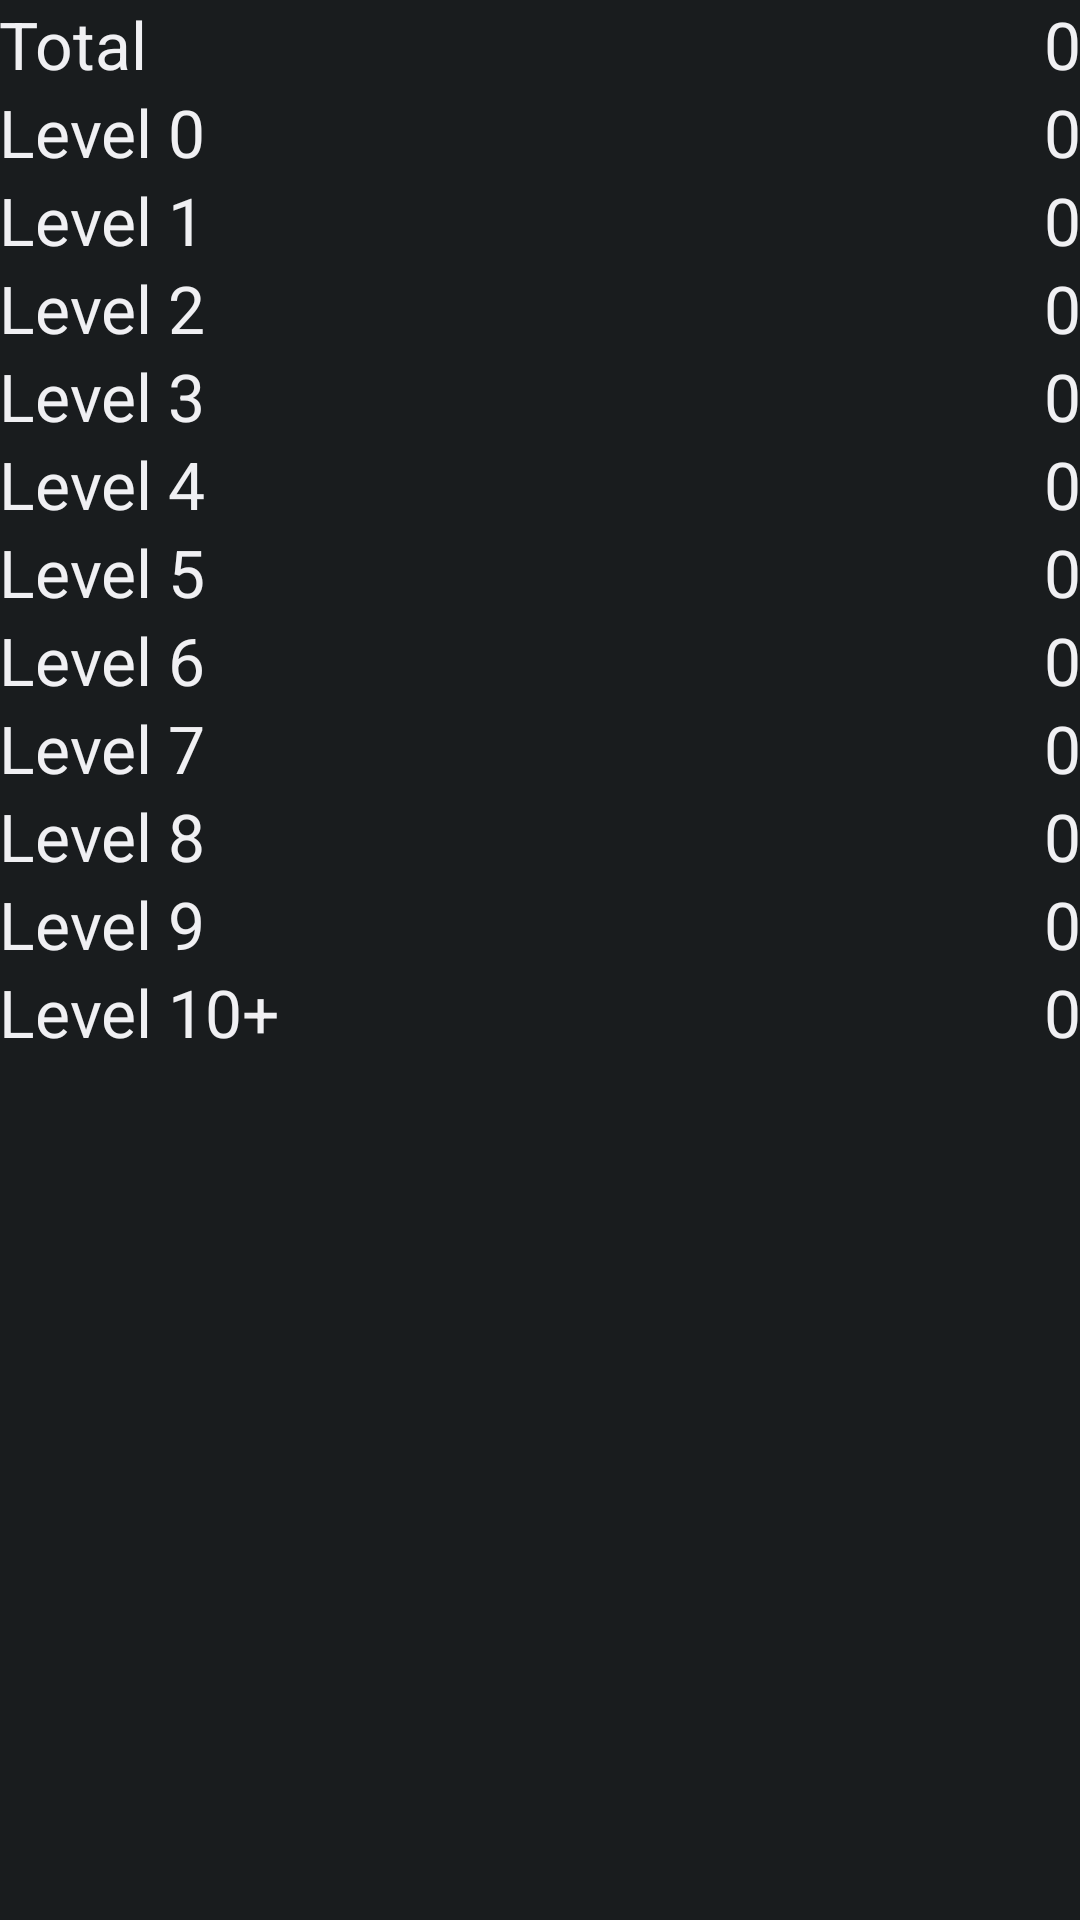

Layout XML and referenced resources for this Android screen:
<!-- AndroidManifest.xml: application theme android:Theme.DeviceDefault -->
<!-- res/layout/activity_stats.xml -->
<RelativeLayout xmlns:android="http://schemas.android.com/apk/res/android"
    xmlns:tools="http://schemas.android.com/tools" android:layout_width="match_parent"
    android:layout_height="match_parent" android:paddingLeft="@dimen/activity_horizontal_margin"
    android:paddingRight="@dimen/activity_horizontal_margin"
    android:paddingTop="@dimen/activity_vertical_margin"
    android:paddingBottom="@dimen/activity_vertical_margin"
    tools:context="org.sopin.myenglish.StatsActivity">

    <TextView
        android:layout_width="wrap_content"
        android:layout_height="wrap_content"
        android:textAppearance="?android:attr/textAppearanceLarge"
        android:text="Total"
        android:id="@+id/textTotal"
        android:layout_alignParentTop="true"
        android:layout_alignParentLeft="true"
        android:layout_alignParentStart="true" />

    <TextView
        android:layout_width="wrap_content"
        android:layout_height="wrap_content"
        android:textAppearance="?android:attr/textAppearanceLarge"
        android:text="0"
        android:id="@+id/textValTotal"
        android:layout_alignParentTop="true"
        android:layout_alignParentRight="true"
        android:layout_alignParentEnd="true" />

    <TextView
        android:layout_width="wrap_content"
        android:layout_height="wrap_content"
        android:textAppearance="?android:attr/textAppearanceLarge"
        android:text="Level 0"
        android:id="@+id/textL0"
        android:layout_below="@+id/textTotal"
        android:layout_alignParentLeft="true"
        android:layout_alignParentStart="true" />

    <TextView
        android:layout_width="wrap_content"
        android:layout_height="wrap_content"
        android:textAppearance="?android:attr/textAppearanceLarge"
        android:text="0"
        android:id="@+id/textValL0"
        android:layout_below="@+id/textValTotal"
        android:layout_alignParentRight="true"
        android:layout_alignParentEnd="true" />

    <TextView
        android:layout_width="wrap_content"
        android:layout_height="wrap_content"
        android:textAppearance="?android:attr/textAppearanceLarge"
        android:text="Level 1"
        android:id="@+id/textL1"
        android:layout_below="@+id/textL0"
        android:layout_alignParentLeft="true"
        android:layout_alignParentStart="true" />

    <TextView
        android:layout_width="wrap_content"
        android:layout_height="wrap_content"
        android:textAppearance="?android:attr/textAppearanceLarge"
        android:text="0"
        android:id="@+id/textValL1"
        android:layout_below="@+id/textValL0"
        android:layout_alignParentRight="true"
        android:layout_alignParentEnd="true" />

    <TextView
        android:layout_width="wrap_content"
        android:layout_height="wrap_content"
        android:textAppearance="?android:attr/textAppearanceLarge"
        android:text="Level 2"
        android:id="@+id/textL2"
        android:layout_below="@+id/textL1"
        android:layout_alignParentLeft="true"
        android:layout_alignParentStart="true" />

    <TextView
        android:layout_width="wrap_content"
        android:layout_height="wrap_content"
        android:textAppearance="?android:attr/textAppearanceLarge"
        android:text="0"
        android:id="@+id/textValL2"
        android:layout_below="@+id/textValL1"
        android:layout_alignParentRight="true"
        android:layout_alignParentEnd="true" />

    <TextView
        android:layout_width="wrap_content"
        android:layout_height="wrap_content"
        android:textAppearance="?android:attr/textAppearanceLarge"
        android:text="Level 3"
        android:id="@+id/textL3"
        android:layout_below="@+id/textL2"
        android:layout_alignParentLeft="true"
        android:layout_alignParentStart="true" />

    <TextView
        android:layout_width="wrap_content"
        android:layout_height="wrap_content"
        android:textAppearance="?android:attr/textAppearanceLarge"
        android:text="0"
        android:id="@+id/textValL3"
        android:layout_below="@+id/textValL2"
        android:layout_alignParentRight="true"
        android:layout_alignParentEnd="true" />

    <TextView
        android:layout_width="wrap_content"
        android:layout_height="wrap_content"
        android:textAppearance="?android:attr/textAppearanceLarge"
        android:text="Level 4"
        android:id="@+id/textL4"
        android:layout_below="@+id/textL3"
        android:layout_alignParentLeft="true"
        android:layout_alignParentStart="true" />

    <TextView
        android:layout_width="wrap_content"
        android:layout_height="wrap_content"
        android:textAppearance="?android:attr/textAppearanceLarge"
        android:text="0"
        android:id="@+id/textValL4"
        android:layout_below="@+id/textValL3"
        android:layout_alignParentRight="true"
        android:layout_alignParentEnd="true" />

    <TextView
        android:layout_width="wrap_content"
        android:layout_height="wrap_content"
        android:textAppearance="?android:attr/textAppearanceLarge"
        android:text="Level 5"
        android:id="@+id/textL5"
        android:layout_below="@+id/textL4"
        android:layout_alignParentLeft="true"
        android:layout_alignParentStart="true" />

    <TextView
        android:layout_width="wrap_content"
        android:layout_height="wrap_content"
        android:textAppearance="?android:attr/textAppearanceLarge"
        android:text="0"
        android:id="@+id/textValL5"
        android:layout_below="@+id/textValL4"
        android:layout_alignParentRight="true"
        android:layout_alignParentEnd="true" />

    <TextView
        android:layout_width="wrap_content"
        android:layout_height="wrap_content"
        android:textAppearance="?android:attr/textAppearanceLarge"
        android:text="Level 6"
        android:id="@+id/textL6"
        android:layout_below="@+id/textL5"
        android:layout_alignParentLeft="true"
        android:layout_alignParentStart="true" />

    <TextView
        android:layout_width="wrap_content"
        android:layout_height="wrap_content"
        android:textAppearance="?android:attr/textAppearanceLarge"
        android:text="0"
        android:id="@+id/textValL6"
        android:layout_below="@+id/textValL5"
        android:layout_alignParentRight="true"
        android:layout_alignParentEnd="true" />

    <TextView
        android:layout_width="wrap_content"
        android:layout_height="wrap_content"
        android:textAppearance="?android:attr/textAppearanceLarge"
        android:text="Level 7"
        android:id="@+id/textL7"
        android:layout_below="@+id/textL6"
        android:layout_alignParentLeft="true"
        android:layout_alignParentStart="true" />

    <TextView
        android:layout_width="wrap_content"
        android:layout_height="wrap_content"
        android:textAppearance="?android:attr/textAppearanceLarge"
        android:text="0"
        android:id="@+id/textValL7"
        android:layout_below="@+id/textValL6"
        android:layout_alignParentRight="true"
        android:layout_alignParentEnd="true" />

    <TextView
        android:layout_width="wrap_content"
        android:layout_height="wrap_content"
        android:textAppearance="?android:attr/textAppearanceLarge"
        android:text="Level 8"
        android:id="@+id/textL8"
        android:layout_below="@+id/textL7"
        android:layout_alignParentLeft="true"
        android:layout_alignParentStart="true" />

    <TextView
        android:layout_width="wrap_content"
        android:layout_height="wrap_content"
        android:textAppearance="?android:attr/textAppearanceLarge"
        android:text="0"
        android:id="@+id/textValL8"
        android:layout_below="@+id/textValL7"
        android:layout_alignParentRight="true"
        android:layout_alignParentEnd="true" />

    <TextView
        android:layout_width="wrap_content"
        android:layout_height="wrap_content"
        android:textAppearance="?android:attr/textAppearanceLarge"
        android:text="Level 9"
        android:id="@+id/textL9"
        android:layout_below="@+id/textL8"
        android:layout_alignParentLeft="true"
        android:layout_alignParentStart="true" />

    <TextView
        android:layout_width="wrap_content"
        android:layout_height="wrap_content"
        android:textAppearance="?android:attr/textAppearanceLarge"
        android:text="0"
        android:id="@+id/textValL9"
        android:layout_below="@+id/textValL8"
        android:layout_alignParentRight="true"
        android:layout_alignParentEnd="true" />

    <TextView
        android:layout_width="wrap_content"
        android:layout_height="wrap_content"
        android:textAppearance="?android:attr/textAppearanceLarge"
        android:text="Level 10+"
        android:id="@+id/textL10plus"
        android:layout_below="@+id/textL9"
        android:layout_alignParentLeft="true"
        android:layout_alignParentStart="true" />

    <TextView
        android:layout_width="wrap_content"
        android:layout_height="wrap_content"
        android:textAppearance="?android:attr/textAppearanceLarge"
        android:text="0"
        android:id="@+id/textValL10plus"
        android:layout_below="@+id/textValL9"
        android:layout_alignParentRight="true"
        android:layout_alignParentEnd="true" />
</RelativeLayout>
<!-- resources referenced by this layout -->
<resources>

</resources>
